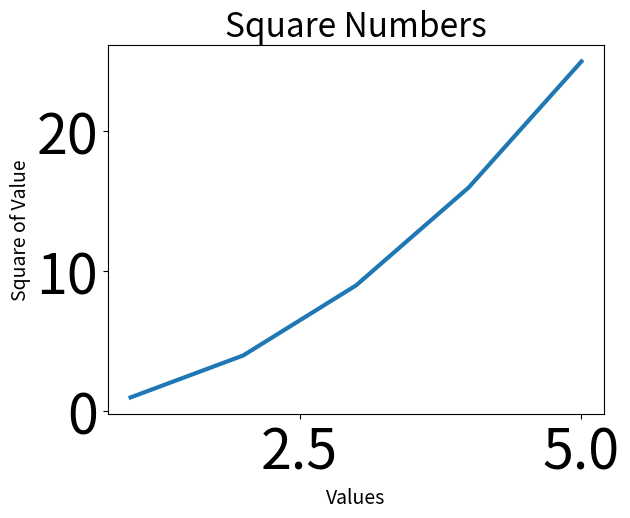

Write Python code to recreate this figure.
# you’ll need to install it using pip, a module that downloads and installs Python packages.
# python3 -m pip install --user matplotlib
import matplotlib.pyplot as plt 


squares = [1, 4, 9, 16, 25]
input_values = [1, 2, 3, 4, 5] 
fig, ax = plt.subplots() # This function can generate one or more plots in the same figure.
ax.plot(input_values, squares, linewidth=3) #The variable ax represents a single plot in the figure and is the variable 
# we’ll use most of the time.
# We then use the plot() method, which will try to plot the data it’s given in a meaningful way.
ax.set_title("Square Numbers", fontsize=24)
ax.set_xlabel("Values", fontsize=14)
ax.set_ylabel("Square of Value", fontsize=14)
ax.tick_params(axis="both", labelsize=40)
plt.show()
# The function plt.show() opens Matplotlib’s viewer and displays the plot,
